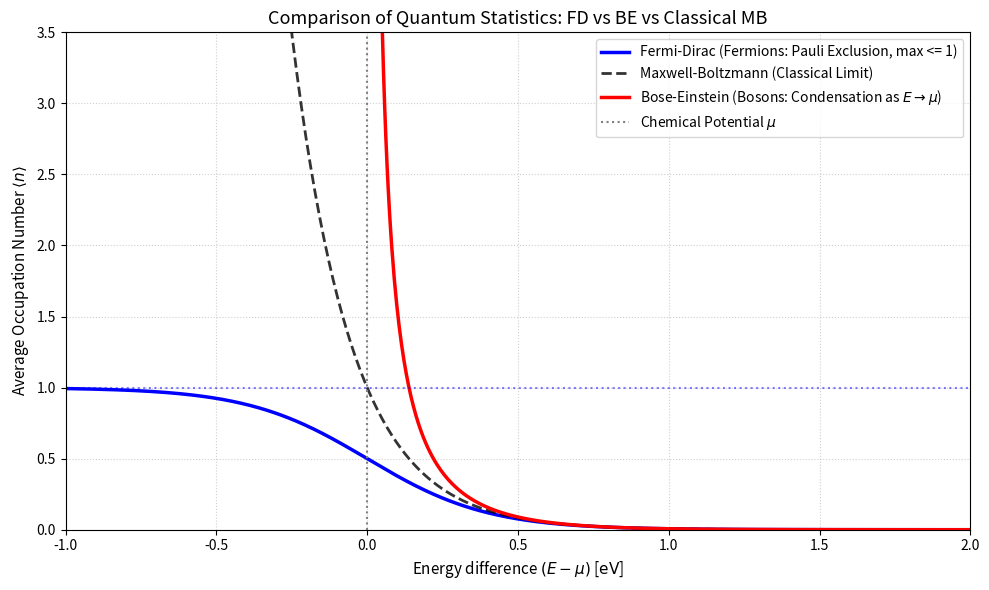

Here is the Python script that generated this plot:
"""
=============================================================================
ปฏิบัติการคอมพิวเตอร์บทที่ 7: การเปรียบเทียบสถิติควอนตัม (Fermi-Dirac, Bose-Einstein, Maxwell-Boltzmann)
ตำรา: ควอนตัมฟิสิกส์เบื้องต้น (Introduction to Quantum Physics)
ผู้พัฒนา: ผศ.ดร.ชีวะ ทัศนา (สาขาวิชาดิจิทัลการเกษตรและสิ่งแวดล้อม มรภ.รำไพพรรณี)
=============================================================================
ทฤษฎี:
1. การแจกแจงแบบแฟร์มี-ดิแรก (Fermi-Dirac - สำหรับเฟอร์มิออน เช่น อิเล็กตรอน สปินกึ่ง):
   f_FD(E) = 1 / (exp((E - mu) / (k_B * T)) + 1)
2. การแจกแจงแบบโบส-ไอน์สไตน์ (Bose-Einstein - สำหรับโบซอน สปินจำนวนเต็ม):
   f_BE(E) = 1 / (exp((E - mu) / (k_B * T)) - 1)  (โดย E > mu)
3. การแจกแจงแบบคลาสสิกแมกซ์เวลล์-โบลต์ซมันน์ (Maxwell-Boltzmann - ลิมิตคลาสสิก):
   f_MB(E) = exp(-(E - mu) / (k_B * T))
=============================================================================
"""

import numpy as np
import matplotlib.pyplot as plt

def run_quantum_statistics():
    print("=== การแจกแจงความน่าจะเป็นตามสถิติควอนตัม ===")
    
    # กำหนดให้ระดับพลังงานเคมี mu = 0 eV และ k_B * T = 0.2 eV
    mu = 0.0
    kT = 0.2
    
    # ช่วงพลังงาน E - mu
    delta_E = np.linspace(-1.0, 2.0, 600)
    
    # คำนวณ Fermi-Dirac
    f_fd = 1.0 / (np.exp((delta_E - mu) / kT) + 1.0)
    
    # คำนวณ Maxwell-Boltzmann
    f_mb = np.exp(- (delta_E - mu) / kT)
    
    # คำนวณ Bose-Einstein (เฉพาะเมื่อ E > mu)
    delta_E_be = np.linspace(0.01, 2.0, 500)
    f_be = 1.0 / (np.exp((delta_E_be - mu) / kT) - 1.0)
    
    plt.figure(figsize=(10, 6))
    plt.plot(delta_E, f_fd, 'b-', lw=2.5, label='Fermi-Dirac (Fermions: Pauli Exclusion, max <= 1)')
    plt.plot(delta_E, f_mb, 'k--', lw=2, alpha=0.8, label='Maxwell-Boltzmann (Classical Limit)')
    plt.plot(delta_E_be, f_be, 'r-', lw=2.5, label='Bose-Einstein (Bosons: Condensation as $E \\to \\mu$)')
    
    plt.axvline(0, color='gray', linestyle=':', label=r'Chemical Potential $\mu$')
    plt.axhline(1.0, color='blue', linestyle=':', alpha=0.5)
    
    plt.title("Comparison of Quantum Statistics: FD vs BE vs Classical MB", fontsize=13)
    plt.xlabel(r"Energy difference $(E - \mu)$ [$\mathrm{eV}$]", fontsize=11)
    plt.ylabel(r"Average Occupation Number $\langle n \rangle$", fontsize=11)
    plt.ylim(0, 3.5)
    plt.xlim(-1.0, 2.0)
    plt.grid(True, linestyle=':', alpha=0.6)
    plt.legend(frameon=True, fontsize=10)
    plt.tight_layout()
    plt.savefig('quantum_statistics_comparison.png', dpi=200)
    print(" บันทึกภาพผลการจำลองที่ 'quantum_statistics_comparison.png' สำเร็จ")

if __name__ == '__main__':
    run_quantum_statistics()
